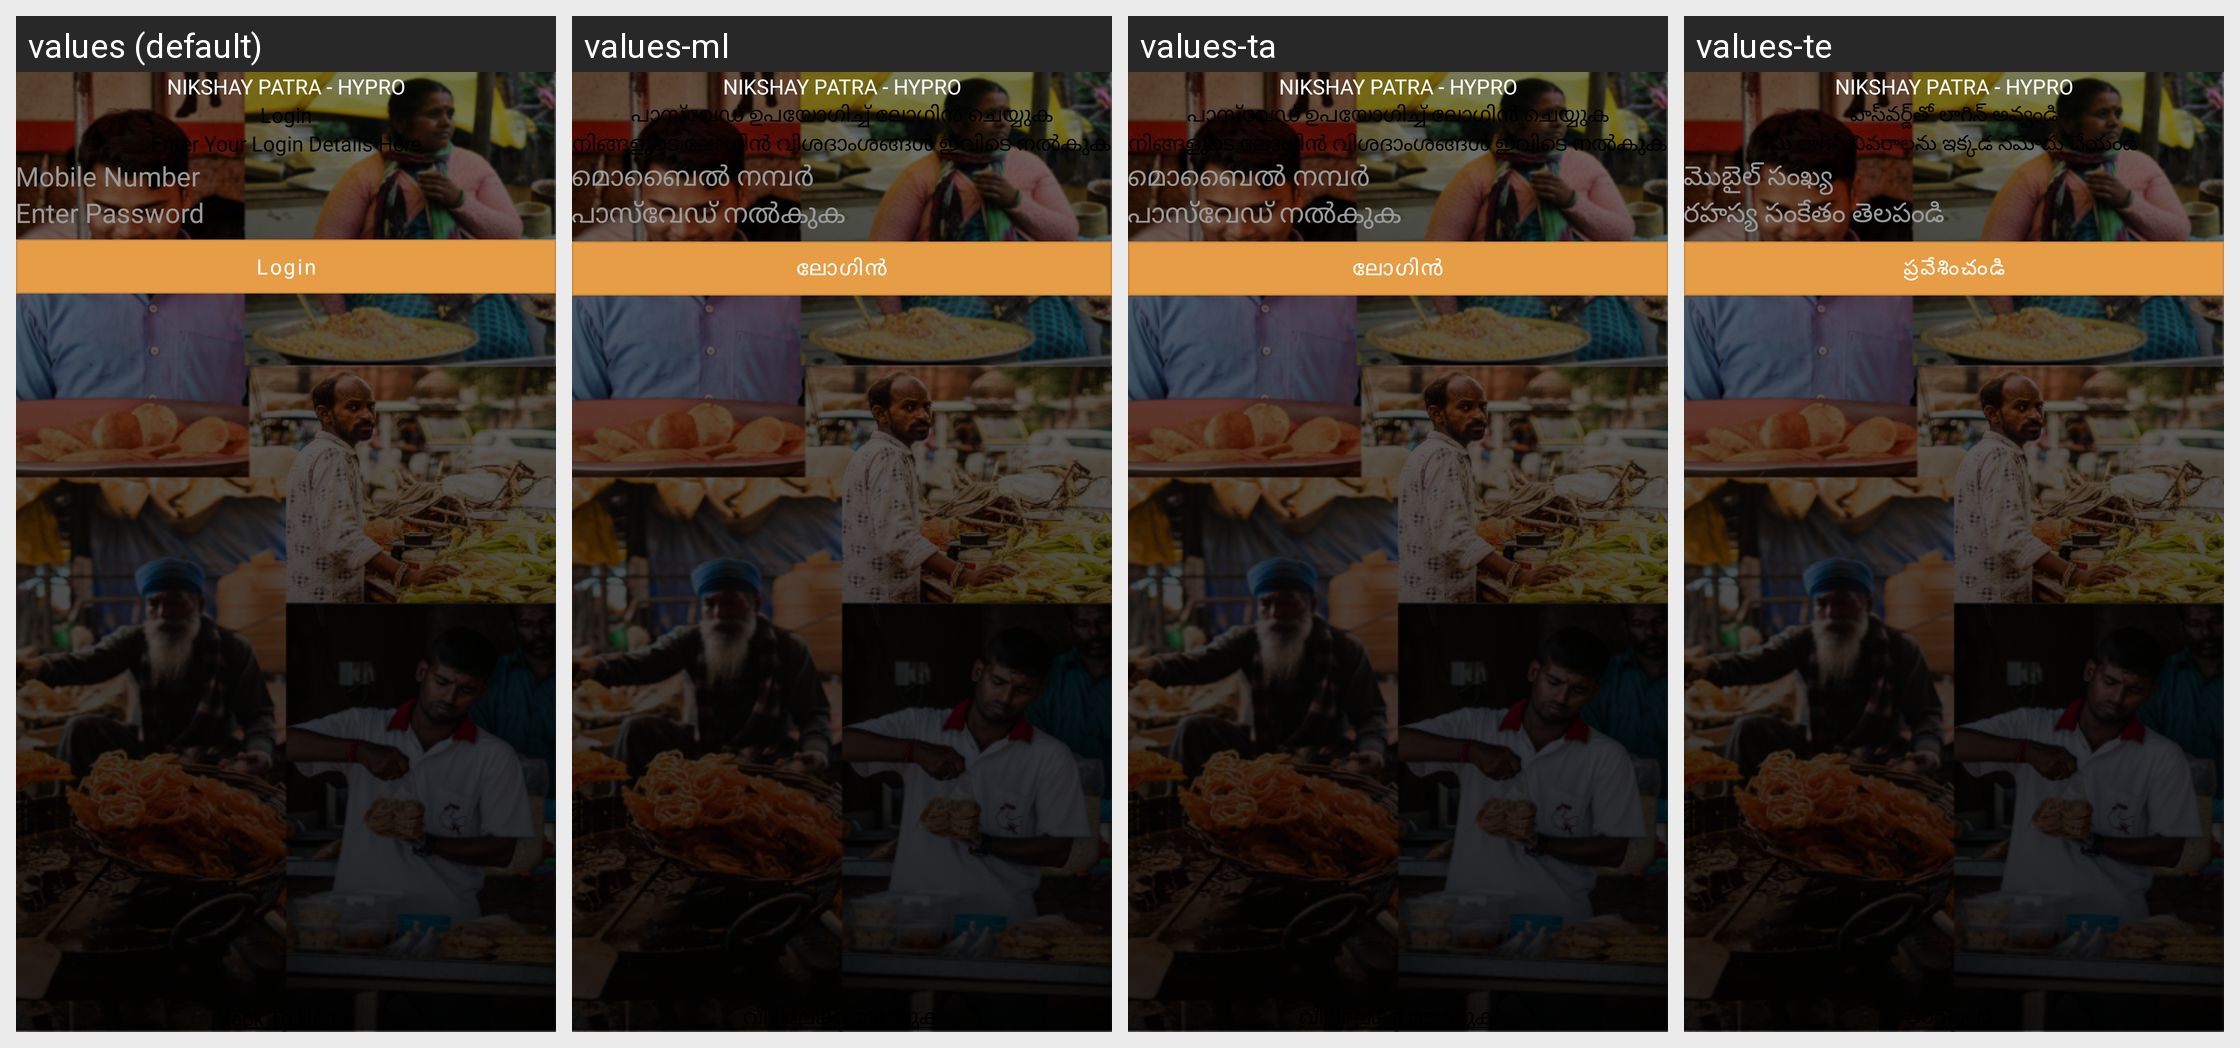

Locale-by-locale string values for the Android screen shown in this grid:
Android screen res/layout/login_password.xml rendered under 4 locales, left to right: values (default), values-ml, values-ta, values-te. Device: Nexus 5 (rendered at 1080×1920; each locale shown at half size, 540×960, under a caption strip naming it); theme Theme.FoodBucket.
Other locales in the repository, not shown: values-as, values-bn, values-gu, values-hi, values-kn, values-mr, values-pa, values-ur.
Strings drawn on this screen, with the default value and each locale's value (text and hints the layout hard-codes, and strings that could not be matched under every locale, appear in the picture but are not listed):

loginWithPassword
  values: Login
  values-ml: പാസ്‌വേഡ് ഉപയോഗിച്ച് ലോഗിൻ ചെയ്യുക
  values-ta: പാസ്‌വേഡ് ഉപയോഗിച്ച് ലോഗിൻ ചെയ്യുക
  values-te: పాస్‌వర్డ్‌తో లాగిన్ అవ్వండి

enter_your_login_details_here
  values: Enter Your Login Details Here
  values-ml: നിങ്ങളുടെ ലോഗിൻ വിശദാംശങ്ങൾ ഇവിടെ നൽകുക
  values-ta: നിങ്ങളുടെ ലോഗിൻ വിശദാംശങ്ങൾ ഇവിടെ നൽകുക
  values-te: మీ లాగిన్ వివరాలను ఇక్కడ నమోదు చేయండి

mobileNumber
  values: Mobile Number
  values-ml: മൊബൈൽ നമ്പർ
  values-ta: മൊബൈൽ നമ്പർ
  values-te: మొబైల్ సంఖ్య

EnterPassword
  values: Enter Password
  values-ml: പാസ്‌വേഡ് നൽകുക
  values-ta: പാസ്‌വേഡ് നൽകുക
  values-te: రహస్య సంకేతం తెలపండి

login
  values: Login
  values-ml: ലോഗിൻ
  values-ta: ലോഗിൻ
  values-te: ప్రవేశించండి

back_to_home_u
  values: Back To Home
  values-ml: വീട്ടിലേക്ക് മടങ്ങുക
  values-ta: വീട്ടിലേക്ക് മടങ്ങുക
  values-te: తిరిగి ఇంటికి

street_saarthi
  values: Nikshay Patra - Hypro
  values-ml: Nikshay Patra - Hypro  [not translated; the default value is used]
  values-ta: Nikshay Patra - Hypro  [not translated; the default value is used]
  values-te: Nikshay Patra - Hypro  [not translated; the default value is used]
